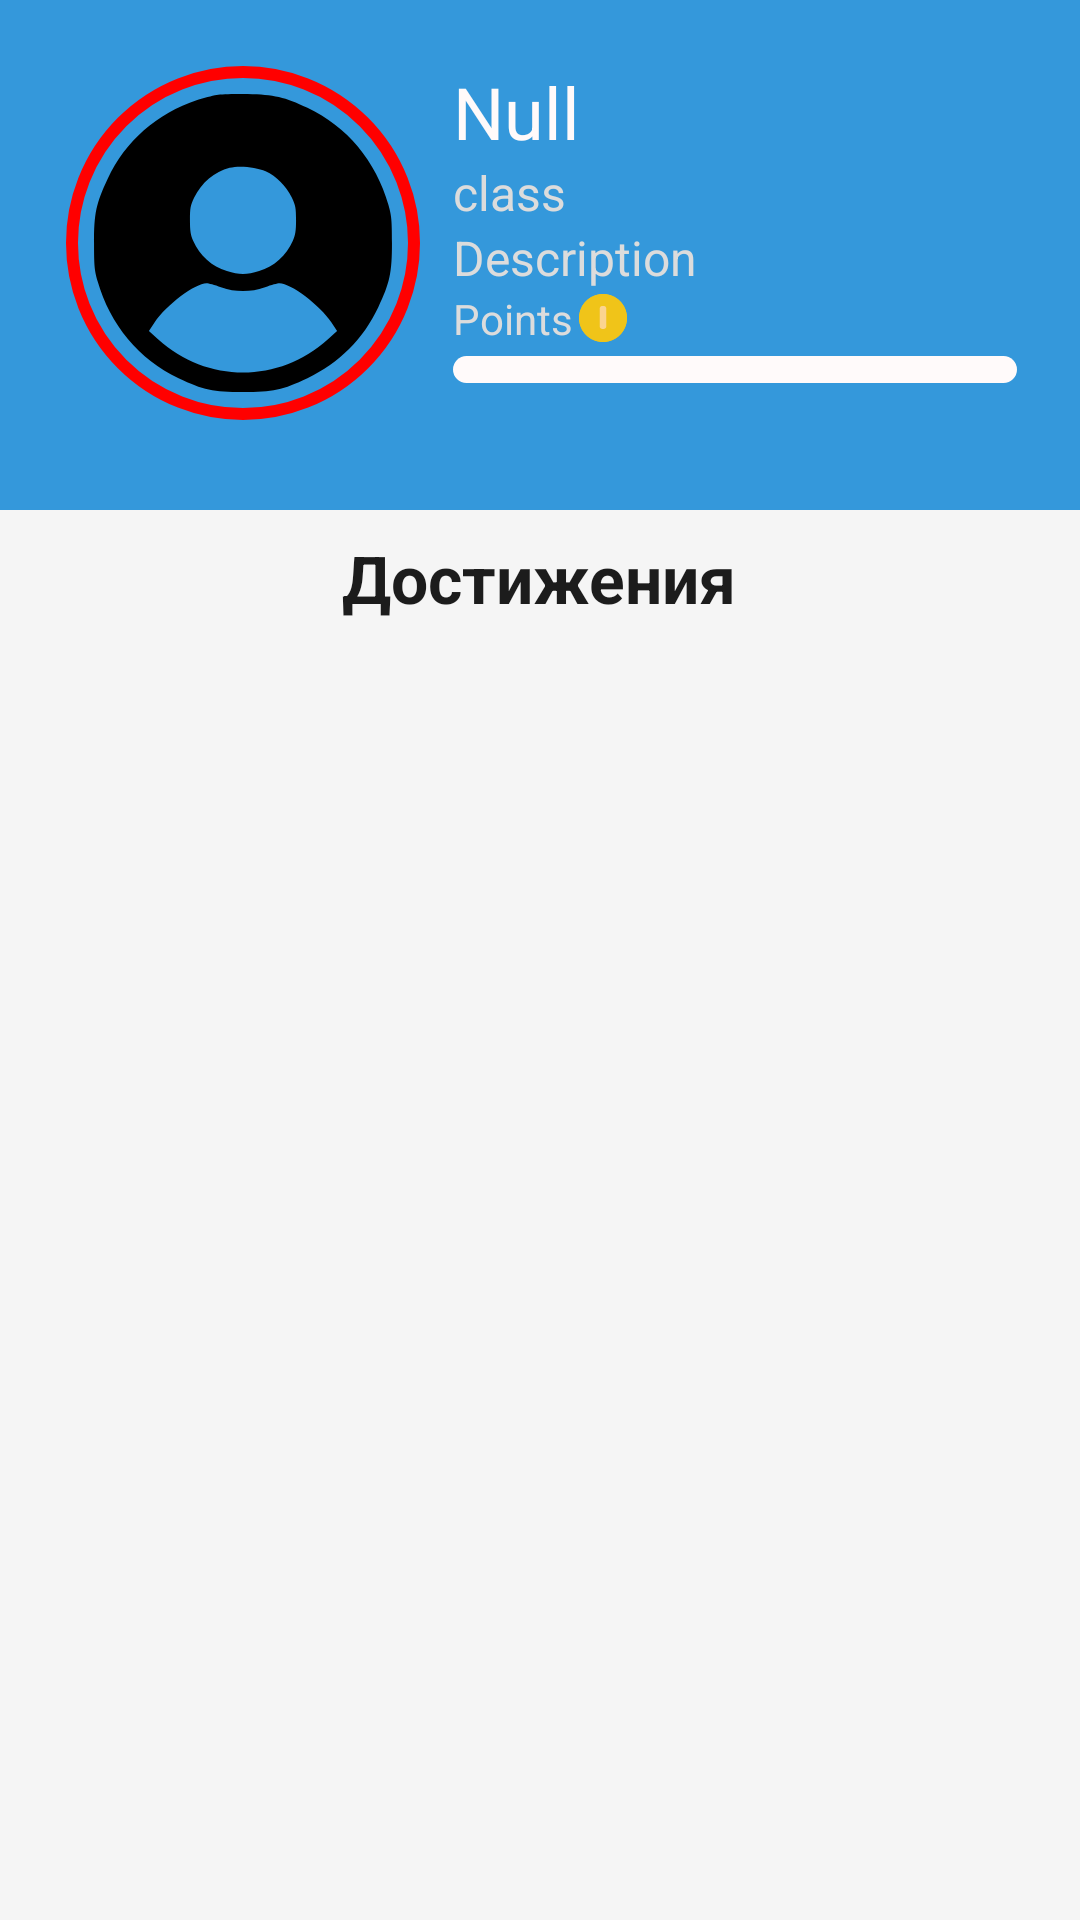

This screen was rendered from an Android layout file. Write that file and the resources it references.
<!-- AndroidManifest.xml: application theme Theme.JDiary -->
<!-- res/layout/fragment_profile.xml -->
<?xml version="1.0" encoding="utf-8"?>
<LinearLayout xmlns:android="http://schemas.android.com/apk/res/android"
    xmlns:app="http://schemas.android.com/apk/res-auto"
    android:orientation="vertical"
    android:layout_width="match_parent"
    android:layout_height="match_parent"
    android:background="@color/main_background">

    <LinearLayout
        android:layout_width="match_parent"
        android:layout_height="170dp"
        android:padding="16dp"
        android:background="@color/light_blue"
        android:orientation="vertical">
        <LinearLayout
            android:layout_width="match_parent"
            android:layout_height="wrap_content"
            android:orientation="horizontal">
            <com.google.android.material.imageview.ShapeableImageView
                android:id="@+id/ivUserIcon"
                android:layout_width="130dp"
                android:layout_height="130dp"
                android:src="@drawable/ic_user_icon"
                app:shapeAppearanceOverlay="@style/circleImageView"
                app:strokeColor="@color/red"
                app:strokeWidth="4dp"
                android:padding="8dp"
                android:scaleType="centerCrop"/>

            <LinearLayout
                android:layout_width="match_parent"
                android:layout_height="wrap_content"
                android:orientation="vertical"
                android:padding="5dp">
                <TextView
                    android:id="@+id/tvUsername"
                    android:layout_width="match_parent"
                    android:layout_height="wrap_content"
                    android:text="Null"
                    android:textColor="@color/snow"
                    android:textSize="24sp"
                    android:maxLines="1"
                    android:ellipsize="end"/>
                <TextView
                    android:id="@+id/tvUserClass"
                    android:layout_width="match_parent"
                    android:layout_height="wrap_content"
                    android:text="class"
                    android:textSize="16sp"
                    android:textColor="@color/grainsboro"
                    android:maxLines="1"
                    android:ellipsize="end"/>

                <TextView
                     android:id="@+id/tvUserDescription"
                     android:layout_width="match_parent"
                     android:layout_height="wrap_content"
                     android:text="Description"
                     android:textSize="16sp"
                     android:textColor="@color/grainsboro"
                     android:maxLines="3"
                     android:ellipsize="end"/>

            <LinearLayout
                android:layout_width="match_parent"
                android:layout_height="wrap_content"
                android:orientation="horizontal">
                <TextView
                    android:id="@+id/tvUserPoints"
                    android:layout_width="wrap_content"
                    android:layout_height="wrap_content"
                    android:text="Points"
                    android:textSize="14sp"
                    android:textColor="@color/grainsboro"
                    android:maxLines="1"
                    android:ellipsize="end"/>

                <com.google.android.material.imageview.ShapeableImageView
                    android:id="@+id/ivStar"
                    android:layout_width="16dp"
                    android:layout_height="16dp"
                    android:src="@drawable/ic_coin"
                    android:layout_gravity="center"
                    android:layout_marginStart="2dp"/>
            </LinearLayout>

                <ProgressBar
                    android:id="@+id/pbLevel"
                    android:layout_width="match_parent"
                    android:layout_height="9dp"
                    style="?android:attr/progressBarStyleHorizontal"
                    android:progressDrawable="@drawable/rounded_progress_bar"
                    android:progressTint="@color/very_light_blue"
                    android:max="100"
                    android:layout_marginTop="3dp"/>
            </LinearLayout>
        </LinearLayout>
    </LinearLayout>

    <TextView
        android:layout_width="wrap_content"
        android:layout_height="wrap_content"
        android:layout_gravity="center"
        android:text="@string/my_achievements_text"
        android:textStyle="bold"
        android:textSize="22sp"
        android:padding="8dp"
        android:textColor="@color/main_text"/>

    <androidx.recyclerview.widget.RecyclerView
        android:id="@+id/rvAchievements"
        android:layout_width="match_parent"
        android:layout_height="0dp"
        android:layout_weight="1"
        android:padding="6dp"
        android:clipToPadding="false"/>

</LinearLayout>
<!-- resources referenced by this layout -->
<resources>
  <color name="grainsboro">#DCDCDC</color>
  <color name="light_blue">#3498db</color>
  <color name="main_background">#F5F5F5</color>
  <color name="main_text">#1c1c1c</color>
  <color name="red">#FF0000</color>
  <color name="snow">#FFFAFA</color>
  <color name="very_light_blue">#00fffb</color>
  <!-- drawable ic_coin (drawable) -->
  <vector xmlns:android="http://schemas.android.com/apk/res/android" android:height="24dp" android:viewportHeight="44" android:viewportWidth="44" android:width="24dp">
        
      <path android:fillColor="#F0C419" android:pathData="M22,44C9.869,44 0,34.131 0,22S9.869,0 22,0s22,9.869 22,22S34.131,44 22,44z"/>
        
      <path android:fillColor="#FBD490" android:pathData="M22.745,32h-1.491C20.009,32 19,30.991 19,29.745V13.255C19,12.009 20.009,11 21.255,11h1.491C23.991,11 25,12.009 25,13.255v16.491C25,30.991 23.991,32 22.745,32z"/>
        
      <path android:fillColor="#F0C419" android:pathData="M22,44C9.869,44 0,34.131 0,22S9.869,0 22,0s22,9.869 22,22S34.131,44 22,44z"/>
        
      <path android:fillColor="#FBD490" android:pathData="M22.745,32h-1.491C20.009,32 19,30.991 19,29.745V13.255C19,12.009 20.009,11 21.255,11h1.491C23.991,11 25,12.009 25,13.255v16.491C25,30.991 23.991,32 22.745,32z"/>
      
  </vector>
  <!-- drawable ic_user_icon (drawable) -->
  <vector xmlns:android="http://schemas.android.com/apk/res/android" android:height="128dp" android:viewportHeight="225" android:viewportWidth="225" android:width="128dp">
        
      <path android:fillColor="#000000" android:pathData="M95.2,15.1c-3,0.5 -8.7,2 -12.8,3.4 -26.7,9 -47.2,26.9 -58.9,51.7 -7.6,16.1 -9,22.6 -9,42.3 0,14.8 0.3,18.1 2.3,25 8.3,28.9 27.3,51.6 53.3,63.9 16.2,7.7 22.7,9.1 42.4,9.1 19.7,-0 26.2,-1.4 42.4,-9.1 20.8,-9.8 36.7,-25.7 46.6,-46.6 7.6,-16.1 9,-22.6 9,-42.3 0,-14.8 -0.3,-18.1 -2.3,-25 -8.3,-28.9 -27.3,-51.6 -53.3,-63.9 -14.9,-7.1 -22,-8.7 -39.4,-9.1 -8.2,-0.2 -17.4,-0 -20.3,0.6zM127.4,65.3c7.1,3.3 13.5,9.8 17.2,17.3 2.5,5.2 2.8,7 2.8,14.9 0,6.9 -0.5,10 -2.1,13.5 -4.5,9.9 -12.2,16.9 -22.2,20 -8,2.5 -13.2,2.5 -21.2,-0 -10,-3.1 -17.7,-10.1 -22.2,-20 -1.6,-3.5 -2.1,-6.6 -2.1,-13.5 0,-7.9 0.3,-9.7 2.8,-14.9 4.8,-9.8 13.4,-17.1 23.3,-19.6 6.3,-1.6 17.6,-0.5 23.7,2.3zM98,141.6c5.2,1.8 9.3,2.5 14.5,2.5 5.2,-0 9.3,-0.7 14.5,-2.5 4.1,-1.5 8.3,-2.6 9.5,-2.6 7.5,-0 26.6,14.4 34.1,25.7l3.8,5.7 -6,5.4c-32.1,29.2 -79.7,29.2 -111.8,-0l-6,-5.4 3.8,-5.7c7.5,-11.3 26.6,-25.7 34.1,-25.7 1.2,-0 5.4,1.1 9.5,2.6z" android:strokeColor="#00000000"/>
      
  </vector>
  <!-- drawable rounded_progress_bar (drawable) -->
  <?xml version="1.0" encoding="utf-8"?>
  <layer-list xmlns:android="http://schemas.android.com/apk/res/android">
      <item android:id="@+id/backgroud">
          <shape>
              <corners android:radius="10dp" />
              <solid android:color="@color/snow" />
          </shape>
      </item>
  
      <item android:id="@android:id/progress">
          <clip>
              <shape>
                  <corners android:radius="10dp" />
                  <solid android:color="@color/light_blue" />
              </shape>
          </clip>
      </item>
  
  </layer-list>
  <string name="my_achievements_text">Достижения</string>
  <style name="circleImageView" parent="">
          <item name="cornerFamily">rounded</item>
          <item name="cornerSize">50%</item>
      </style>
  <style name="Theme.JDiary" parent="Base.Theme.JDiary" />
  <style name="Base.Theme.JDiary" parent="Theme.Material3.DayNight.NoActionBar">
          
          <item name="colorPrimary">@color/main_background</item>
      </style>
</resources>
